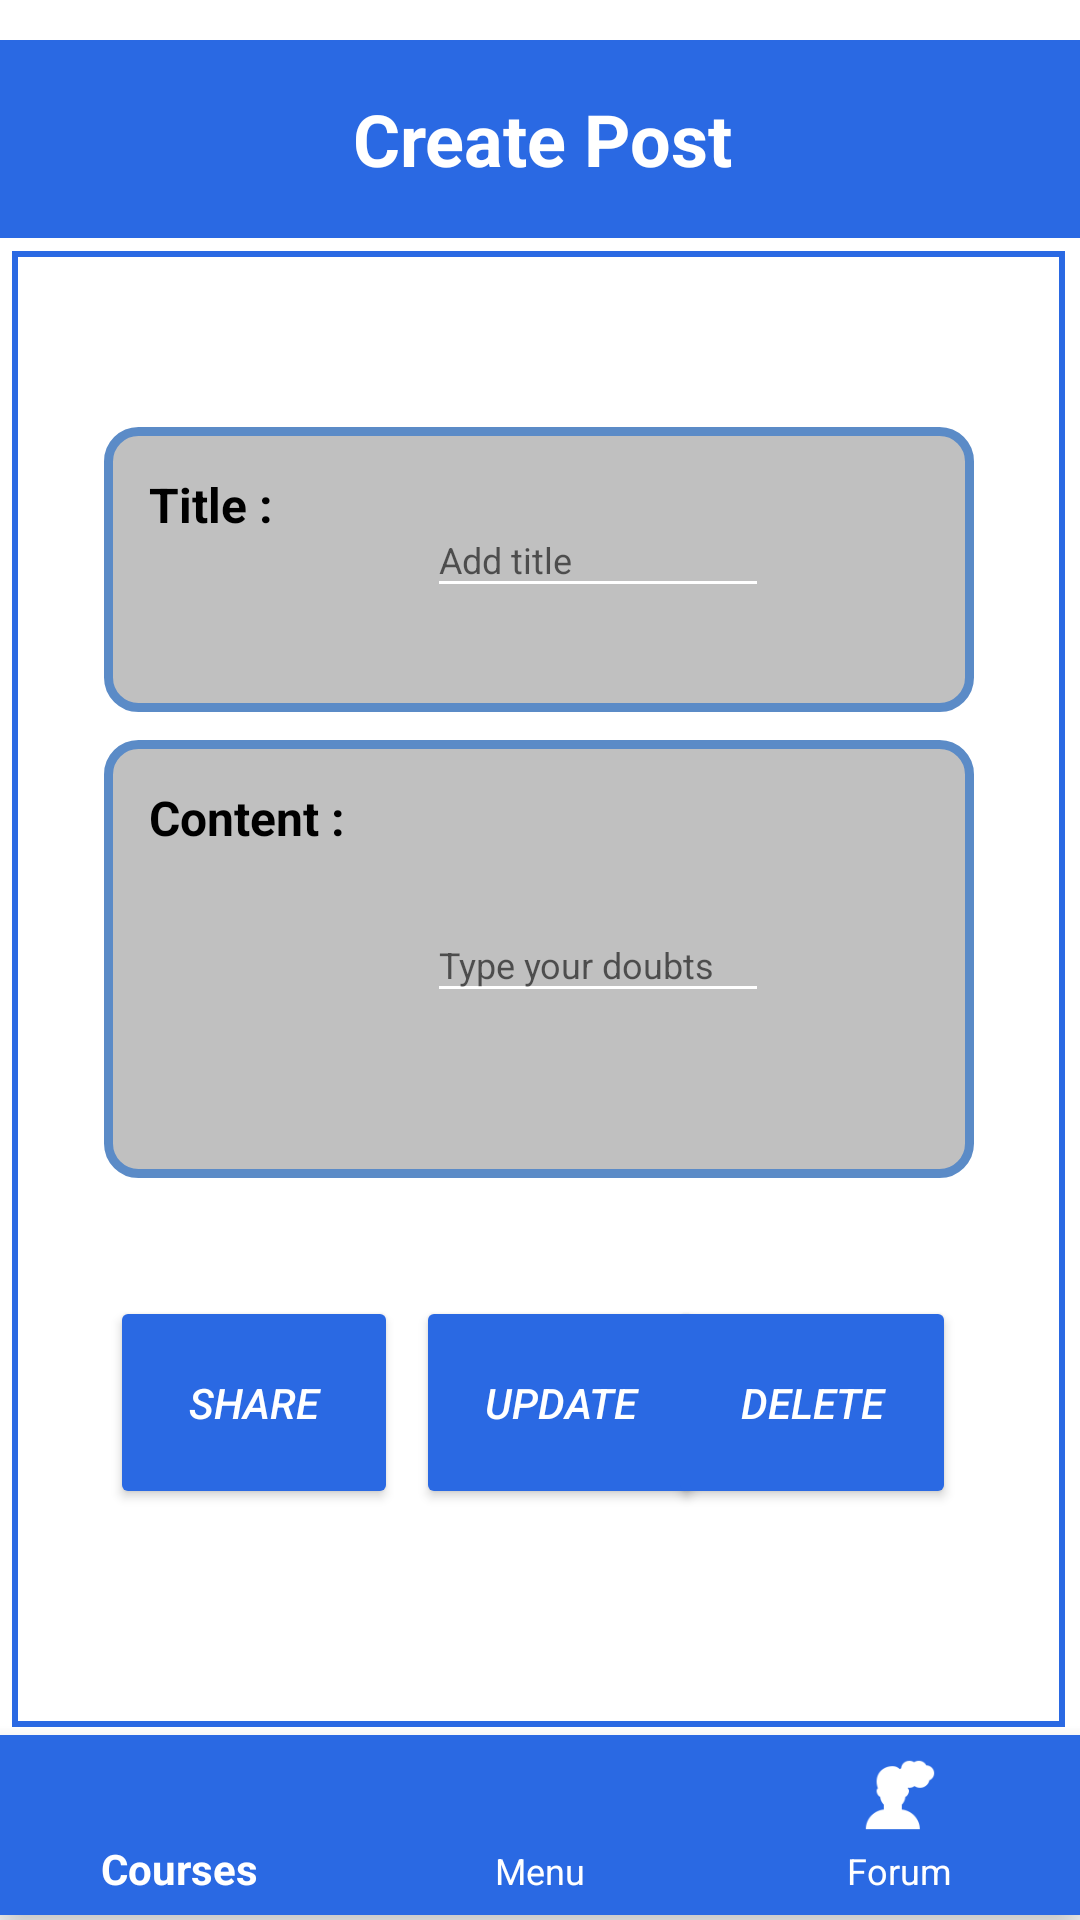

Android layout source for this screen:
<!-- AndroidManifest.xml: application theme Theme.CourseExamApp -->
<!-- res/layout/activity_create.xml -->
<?xml version="1.0" encoding="utf-8"?>
<androidx.constraintlayout.widget.ConstraintLayout xmlns:android="http://schemas.android.com/apk/res/android"
    xmlns:app="http://schemas.android.com/apk/res-auto"
    xmlns:tools="http://schemas.android.com/tools"
    android:layout_width="match_parent"
    android:layout_height="match_parent"
    tools:context=".CreateActivity">

    <TextView
        android:id="@+id/create_post_textView"
        android:layout_width="362dp"
        android:layout_height="66dp"
        android:background="@color/main"
        android:gravity="center"

        android:text="@string/create_post_textView"
        android:textColor="@color/white"
        android:textSize="24sp"
        android:textStyle="bold"
        app:backgroundTint="@color/main"
        app:layout_constraintBottom_toBottomOf="parent"
        app:layout_constraintEnd_toEndOf="parent"
        app:layout_constraintHorizontal_bias="0.491"
        app:layout_constraintStart_toStartOf="parent"
        app:layout_constraintTop_toTopOf="parent"
        app:layout_constraintVertical_bias="0.023" />

    <TextView
        android:id="@+id/background_textview"
        android:layout_width="351dp"
        android:layout_height="492dp"
        android:layout_centerHorizontal="true"
        android:layout_centerVertical="true"
        android:background="@drawable/background_border"
        android:gravity="center"
        android:text=""
        android:textSize="12sp"
        app:layout_constraintBottom_toBottomOf="parent"
        app:layout_constraintEnd_toEndOf="parent"
        app:layout_constraintHorizontal_bias="0.444"
        app:layout_constraintStart_toStartOf="parent"
        app:layout_constraintTop_toTopOf="parent"
        app:layout_constraintVertical_bias="0.566" />

    <com.google.android.material.bottomnavigation.BottomNavigationView
        android:id="@+id/bottomNavigationView"
        android:layout_width="match_parent"
        android:layout_height="60dp"
        android:fadingEdge="horizontal"
        android:focusable="true"
        android:focusableInTouchMode="true"
        android:rotation="0"
        android:rotationX="0"
        android:textAlignment="center"
        app:backgroundTint="@color/main"
        app:itemIconTint="@color/white"
        app:itemTextAppearanceActive="@style/Widget.MaterialComponents.Toolbar"
        app:itemTextAppearanceInactive="@style/MaterialAlertDialog.MaterialComponents.Title.Icon.CenterStacked"
        app:itemTextColor="@color/white"
        app:layout_constraintBottom_toBottomOf="parent"
        app:layout_constraintEnd_toEndOf="parent"
        app:layout_constraintHorizontal_bias="0.0"
        app:layout_constraintStart_toStartOf="parent"
        app:layout_constraintTop_toTopOf="parent"
        app:layout_constraintVertical_bias="0.997"
        app:menu="@menu/bottomnav_bar" />

    <TextView
        android:id="@+id/title_textview"
        android:layout_width="290dp"
        android:layout_height="95dp"
        android:layout_centerInParent="true"
        android:background="@drawable/rounded_corner_border"
        android:text="@string/title_textview"
        android:textColor="@color/black"
        android:textSize="16sp"
        android:textStyle="bold"
        app:layout_constraintBottom_toBottomOf="parent"
        app:layout_constraintEnd_toEndOf="parent"
        app:layout_constraintHorizontal_bias="0.495"
        app:layout_constraintStart_toStartOf="parent"
        app:layout_constraintTop_toTopOf="parent"
        app:layout_constraintVertical_bias="0.261" />

    <EditText
        android:id="@+id/titleName"
        android:layout_width="114dp"
        android:layout_height="35dp"
        android:backgroundTint="@color/white"
        android:ems="10"
        android:hint="@string/titleName"
        android:inputType="textPersonName"
        android:textColor="@color/black"
        android:textSize="12sp"
        app:layout_constraintBottom_toBottomOf="parent"
        app:layout_constraintEnd_toEndOf="parent"
        app:layout_constraintHorizontal_bias="0.579"
        app:layout_constraintStart_toStartOf="parent"
        app:layout_constraintTop_toTopOf="parent"
        app:layout_constraintVertical_bias="0.277" />

    <TextView
        android:id="@+id/content_textview"
        android:layout_width="290dp"
        android:layout_height="146dp"
        android:layout_centerInParent="true"
        android:background="@drawable/rounded_corner_border"
        android:text="@string/content_textview"
        android:textColor="@color/black"
        android:textSize="16sp"
        android:textStyle="bold"
        app:layout_constraintBottom_toBottomOf="parent"
        app:layout_constraintEnd_toEndOf="parent"
        app:layout_constraintHorizontal_bias="0.495"
        app:layout_constraintStart_toStartOf="parent"
        app:layout_constraintTop_toTopOf="parent"
        app:layout_constraintVertical_bias="0.499" />


    <EditText
        android:id="@+id/content"
        android:layout_width="114dp"
        android:layout_height="35dp"
        android:backgroundTint="@color/white"
        android:ems="10"
        android:hint="@string/content"
        android:inputType="textPersonName"
        android:textColor="@color/black"
        android:textSize="12sp"
        app:layout_constraintBottom_toBottomOf="parent"
        app:layout_constraintEnd_toEndOf="parent"
        app:layout_constraintHorizontal_bias="0.579"
        app:layout_constraintStart_toStartOf="parent"
        app:layout_constraintTop_toTopOf="parent" />

    <Button
        android:id="@+id/share_btn"
        android:layout_width="96dp"
        android:layout_height="71dp"

        android:text="@string/share_btn"
        android:textColor="@color/white"
        android:textSize="14sp"
        android:textStyle="italic"
        app:backgroundTint="@color/main"
        app:layout_constraintBottom_toBottomOf="parent"
        app:layout_constraintEnd_toEndOf="parent"
        app:layout_constraintHorizontal_bias="0.139"
        app:layout_constraintStart_toStartOf="parent"
        app:layout_constraintTop_toTopOf="parent"
        app:layout_constraintVertical_bias="0.759" />

    <Button
        android:id="@+id/update_btn"
        android:layout_width="96dp"
        android:layout_height="71dp"
        android:text="@string/update_btn"
        android:textColor="@color/white"
        android:textSize="14sp"
        android:textStyle="italic"
        app:backgroundTint="@color/main"
        app:layout_constraintBottom_toBottomOf="parent"
        app:layout_constraintEnd_toEndOf="parent"
        app:layout_constraintHorizontal_bias="0.045"
        app:layout_constraintStart_toEndOf="@+id/share_btn"
        app:layout_constraintTop_toTopOf="parent"
        app:layout_constraintVertical_bias="0.759" />

    <Button
        android:id="@+id/delete_btn"
        android:layout_width="96dp"
        android:layout_height="71dp"

        android:text="@string/delete_btn"
        android:textColor="@color/white"
        android:textSize="14sp"
        android:textStyle="italic"
        app:backgroundTint="@color/main"
        app:layout_constraintBottom_toBottomOf="parent"
        app:layout_constraintEnd_toEndOf="parent"
        app:layout_constraintHorizontal_bias="0.844"
        app:layout_constraintStart_toStartOf="parent"
        app:layout_constraintTop_toTopOf="parent"
        app:layout_constraintVertical_bias="0.759" />

    








</androidx.constraintlayout.widget.ConstraintLayout>
<!-- resources referenced by this layout -->
<resources>
  <color name="black">#FF000000</color>
  <color name="main">#2A69E3</color>
  <color name="white">#FFFFFF</color>
  <!-- drawable background_border (drawable) -->
  <?xml version="1.0" encoding="utf-8"?>
  <shape xmlns:android="http://schemas.android.com/apk/res/android" android:shape="rectangle">
      <stroke android:width="2dp" android:color="#2A69E3"/>
  </shape>
  <!-- drawable rounded_corner_border (drawable) -->
  <?xml version="1.0" encoding="utf-8"?>
  <shape xmlns:android="http://schemas.android.com/apk/res/android">
      
      <solid android:color="#c0c0c0"/>
      
      <stroke android:width="3dp" android:color="#5b8bc7"/>
      
      <padding android:bottom="15dp" android:left="15dp" android:right="15dp" android:top="15dp"/>
      
      <corners android:radius="10dp"/>
  </shape>
  <string name="content">Type your doubts</string>
  <string name="content_textview">Content :</string>
  <string name="create_post_textView">Create Post</string>
  <string name="delete_btn">Delete</string>
  <string name="share_btn">Share</string>
  <string name="titleName">Add title</string>
  <string name="title_textview">Title :</string>
  <string name="update_btn">Update</string>
  <style name="Theme.CourseExamApp" parent="Theme.MaterialComponents.DayNight.DarkActionBar">
          
          <item name="colorPrimary">@color/main</item>
          <item name="colorPrimaryVariant">@color/purple_700</item>
          <item name="colorOnPrimary">@color/white</item>
          
          <item name="colorSecondary">@color/teal_200</item>
          <item name="colorSecondaryVariant">@color/teal_700</item>
          <item name="colorOnSecondary">@color/black</item>
          
          <item name="android:statusBarColor" tools:targetApi="l">?attr/colorPrimaryVariant</item>
          
      </style>
  <color name="purple_700">#FF3700B3</color>
  <color name="teal_200">#FF03DAC5</color>
  <color name="teal_700">#FF018786</color>
</resources>
